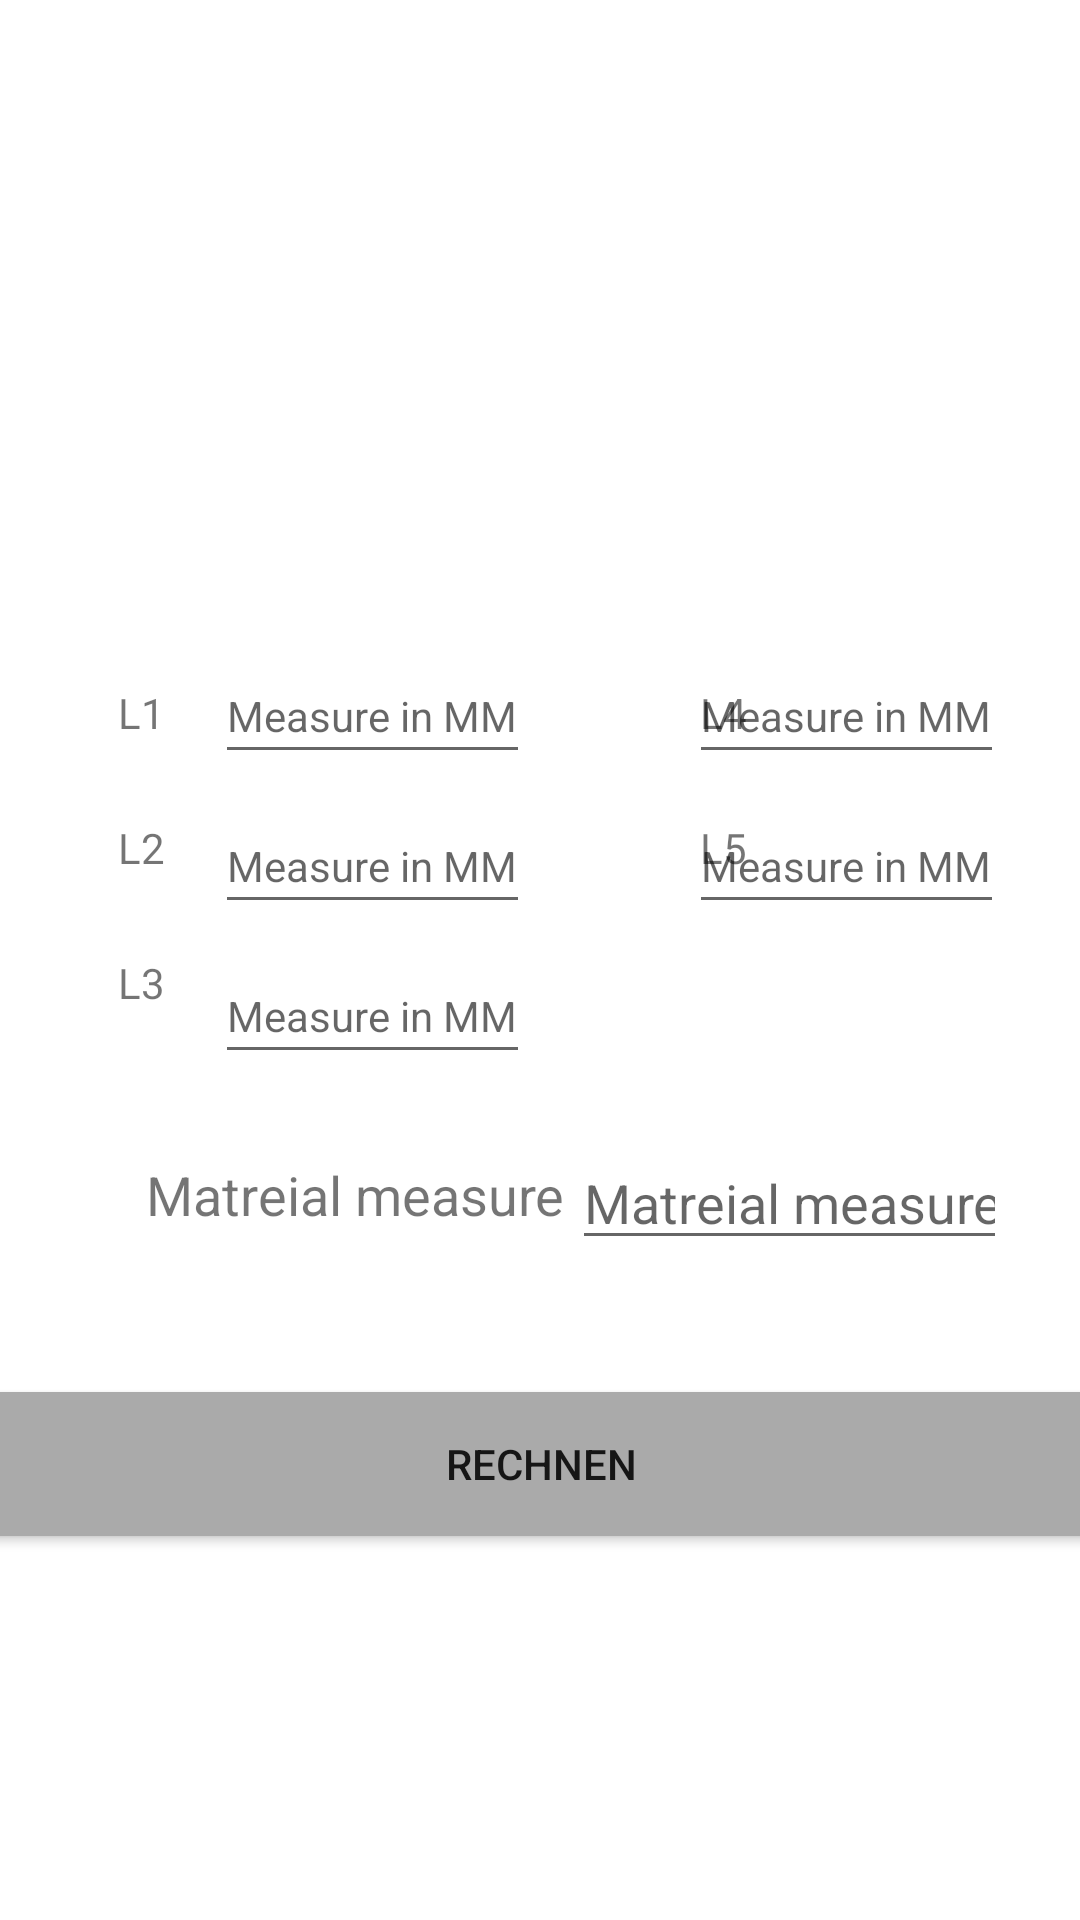

This screen was rendered from an Android layout file. Write that file and the resources it references.
<!-- AndroidManifest.xml: application theme Theme.GemmelMetalle -->
<!-- res/layout/activity_seveth_2.xml -->
<?xml version="1.0" encoding="utf-8"?>
<androidx.constraintlayout.widget.ConstraintLayout xmlns:android="http://schemas.android.com/apk/res/android"
    xmlns:app="http://schemas.android.com/apk/res-auto"
    xmlns:tools="http://schemas.android.com/tools"
    android:layout_width="match_parent"
    android:layout_height="match_parent"
    tools:context=".seveth_Activity2">

    <ImageView
        android:id="@+id/imageView_InSecandActivity"
        android:layout_width="404dp"
        android:layout_height="180dp"
        android:layout_marginTop="4dp"
        android:scaleType="fitXY"
        app:layout_constraintEnd_toEndOf="parent"
        app:layout_constraintHorizontal_bias="0.0"
        app:layout_constraintStart_toStartOf="parent"
        app:layout_constraintTop_toTopOf="parent"
        tools:srcCompat="@tools:sample/backgrounds/scenic" />

    <EditText
        android:id="@+id/first_measure"
        android:layout_width="105dp"
        android:layout_height="42dp"
        android:layout_marginTop="32dp"
        android:ems="10"
        android:hint="@string/edit_text_text"
        android:inputType="number"
        android:textSize="14sp"
        app:layout_constraintEnd_toEndOf="parent"
        app:layout_constraintHorizontal_bias="0.281"
        app:layout_constraintStart_toStartOf="parent"
        app:layout_constraintTop_toBottomOf="@+id/imageView_InSecandActivity" />

    <EditText
        android:id="@+id/secand_measure"
        android:layout_width="105dp"
        android:layout_height="42dp"
        android:layout_marginTop="8dp"
        android:ems="10"
        android:hint="@string/edit_text_text"
        android:inputType="number"
        android:textSize="14sp"
        app:layout_constraintEnd_toEndOf="parent"
        app:layout_constraintHorizontal_bias="0.281"
        app:layout_constraintStart_toStartOf="parent"
        app:layout_constraintTop_toBottomOf="@+id/first_measure" />

    <EditText
        android:id="@+id/threeth_measure"
        android:layout_width="105dp"
        android:layout_height="42dp"
        android:layout_marginTop="8dp"
        android:ems="10"
        android:hint="@string/edit_text_text"
        android:inputType="number"
        android:textSize="14sp"
        app:layout_constraintEnd_toEndOf="parent"
        app:layout_constraintHorizontal_bias="0.281"
        app:layout_constraintStart_toStartOf="parent"
        app:layout_constraintTop_toBottomOf="@+id/secand_measure" />

    <EditText
        android:id="@+id/fourth_measure"
        android:layout_width="105dp"
        android:layout_height="42dp"
        android:layout_marginTop="32dp"
        android:ems="10"
        android:hint="@string/edit_text_text"
        android:inputType="number"
        android:textSize="14sp"
        app:layout_constraintEnd_toEndOf="parent"
        app:layout_constraintHorizontal_bias="0.901"
        app:layout_constraintStart_toStartOf="parent"
        app:layout_constraintTop_toBottomOf="@+id/imageView_InSecandActivity" />

    <EditText
        android:id="@+id/fiveth_measure"
        android:layout_width="105dp"
        android:layout_height="42dp"
        android:layout_marginTop="8dp"
        android:ems="10"
        android:hint="@string/edit_text_text"
        android:inputType="number"
        android:textSize="14sp"
        app:layout_constraintEnd_toEndOf="parent"
        app:layout_constraintHorizontal_bias="0.901"
        app:layout_constraintStart_toStartOf="parent"
        app:layout_constraintTop_toBottomOf="@+id/fourth_measure" />

    <EditText
        android:id="@+id/measure_matreial"
        android:layout_width="145dp"
        android:layout_height="36dp"
        android:layout_marginTop="76dp"
        android:ems="10"
        android:hint="Matreial measure"
        android:inputType="number"
        app:layout_constraintEnd_toEndOf="parent"
        app:layout_constraintHorizontal_bias="0.887"
        app:layout_constraintStart_toStartOf="parent"
        app:layout_constraintTop_toBottomOf="@+id/fiveth_measure" />

    <Button
        android:id="@+id/button"
        android:layout_width="409dp"
        android:layout_height="wrap_content"
        android:layout_marginTop="44dp"
        android:background="#01579B"
        android:text="@string/calculator"
        app:backgroundTint="@android:color/darker_gray"
        app:layout_constraintEnd_toEndOf="parent"
        app:layout_constraintStart_toStartOf="parent"
        app:layout_constraintTop_toBottomOf="@+id/measure_matreial" />

    <TextView
        android:id="@+id/textView"
        android:layout_width="50dp"
        android:layout_height="25dp"
        android:layout_marginStart="22dp"
        android:layout_marginTop="44dp"
        android:text="L1"
        android:textAlignment="center"
        android:textSize="14sp"
        app:layout_constraintStart_toStartOf="parent"
        app:layout_constraintTop_toBottomOf="@+id/imageView_InSecandActivity" />

    <TextView
        android:id="@+id/textView3"
        android:layout_width="50dp"
        android:layout_height="25dp"
        android:layout_marginStart="22dp"
        android:layout_marginTop="20dp"
        android:text="L2"
        android:textAlignment="center"
        app:layout_constraintStart_toStartOf="parent"
        app:layout_constraintTop_toBottomOf="@+id/textView" />

    <TextView
        android:id="@+id/textView4"
        android:layout_width="50dp"
        android:layout_height="25dp"
        android:layout_marginStart="22dp"
        android:layout_marginTop="20dp"
        android:text="L3"
        android:textAlignment="center"
        app:layout_constraintStart_toStartOf="parent"
        app:layout_constraintTop_toBottomOf="@+id/textView3" />

    <TextView
        android:id="@+id/textView5"
        android:layout_width="50dp"
        android:layout_height="25dp"
        android:layout_marginStart="216dp"
        android:layout_marginTop="44dp"
        android:text="L4"
        android:textAlignment="center"
        app:layout_constraintStart_toStartOf="parent"
        app:layout_constraintTop_toBottomOf="@+id/imageView_InSecandActivity" />

    <TextView
        android:id="@+id/textView6"
        android:layout_width="50dp"
        android:layout_height="25dp"
        android:layout_marginStart="216dp"
        android:layout_marginTop="20dp"
        android:text="L5"
        android:textAlignment="center"
        app:layout_constraintStart_toStartOf="parent"
        app:layout_constraintTop_toBottomOf="@+id/textView5" />

    <TextView
        android:id="@+id/textView7"
        android:layout_width="189dp"
        android:layout_height="29dp"
        android:layout_marginStart="24dp"
        android:layout_marginTop="88dp"
        android:text="Matreial measure"
        android:textAlignment="center"
        android:textSize="18sp"
        app:layout_constraintStart_toStartOf="parent"
        app:layout_constraintTop_toBottomOf="@+id/textView6" />








</androidx.constraintlayout.widget.ConstraintLayout>
<!-- resources referenced by this layout -->
<resources>
  <string name="calculator">Rechnen</string>
  <string name="edit_text_text">Measure in MM</string>
  <style name="Theme.GemmelMetalle" parent="Theme.MaterialComponents.DayNight.DarkActionBar">
          
          <item name="colorPrimary">@color/purple_500</item>
          <item name="colorPrimaryVariant">@color/purple_700</item>
          <item name="colorOnPrimary">@color/white</item>
          
          <item name="colorSecondary">@color/teal_200</item>
          <item name="colorSecondaryVariant">@color/teal_700</item>
          <item name="colorOnSecondary">@color/black</item>
          
          <item name="android:statusBarColor" tools:targetApi="l">?attr/colorPrimaryVariant</item>
          
      </style>
  <!-- not gathered from this repository: default colours our renderer supplied (Android Studio template values) -->
  <color name="purple_500">#FF6200EE</color>
  <color name="purple_700">#FF3700B3</color>
  <color name="teal_200">#FF03DAC5</color>
  <color name="teal_700">#FF018786</color>
  <color name="black">#FF000000</color>
  <color name="white">#FFFFFFFF</color>
</resources>
